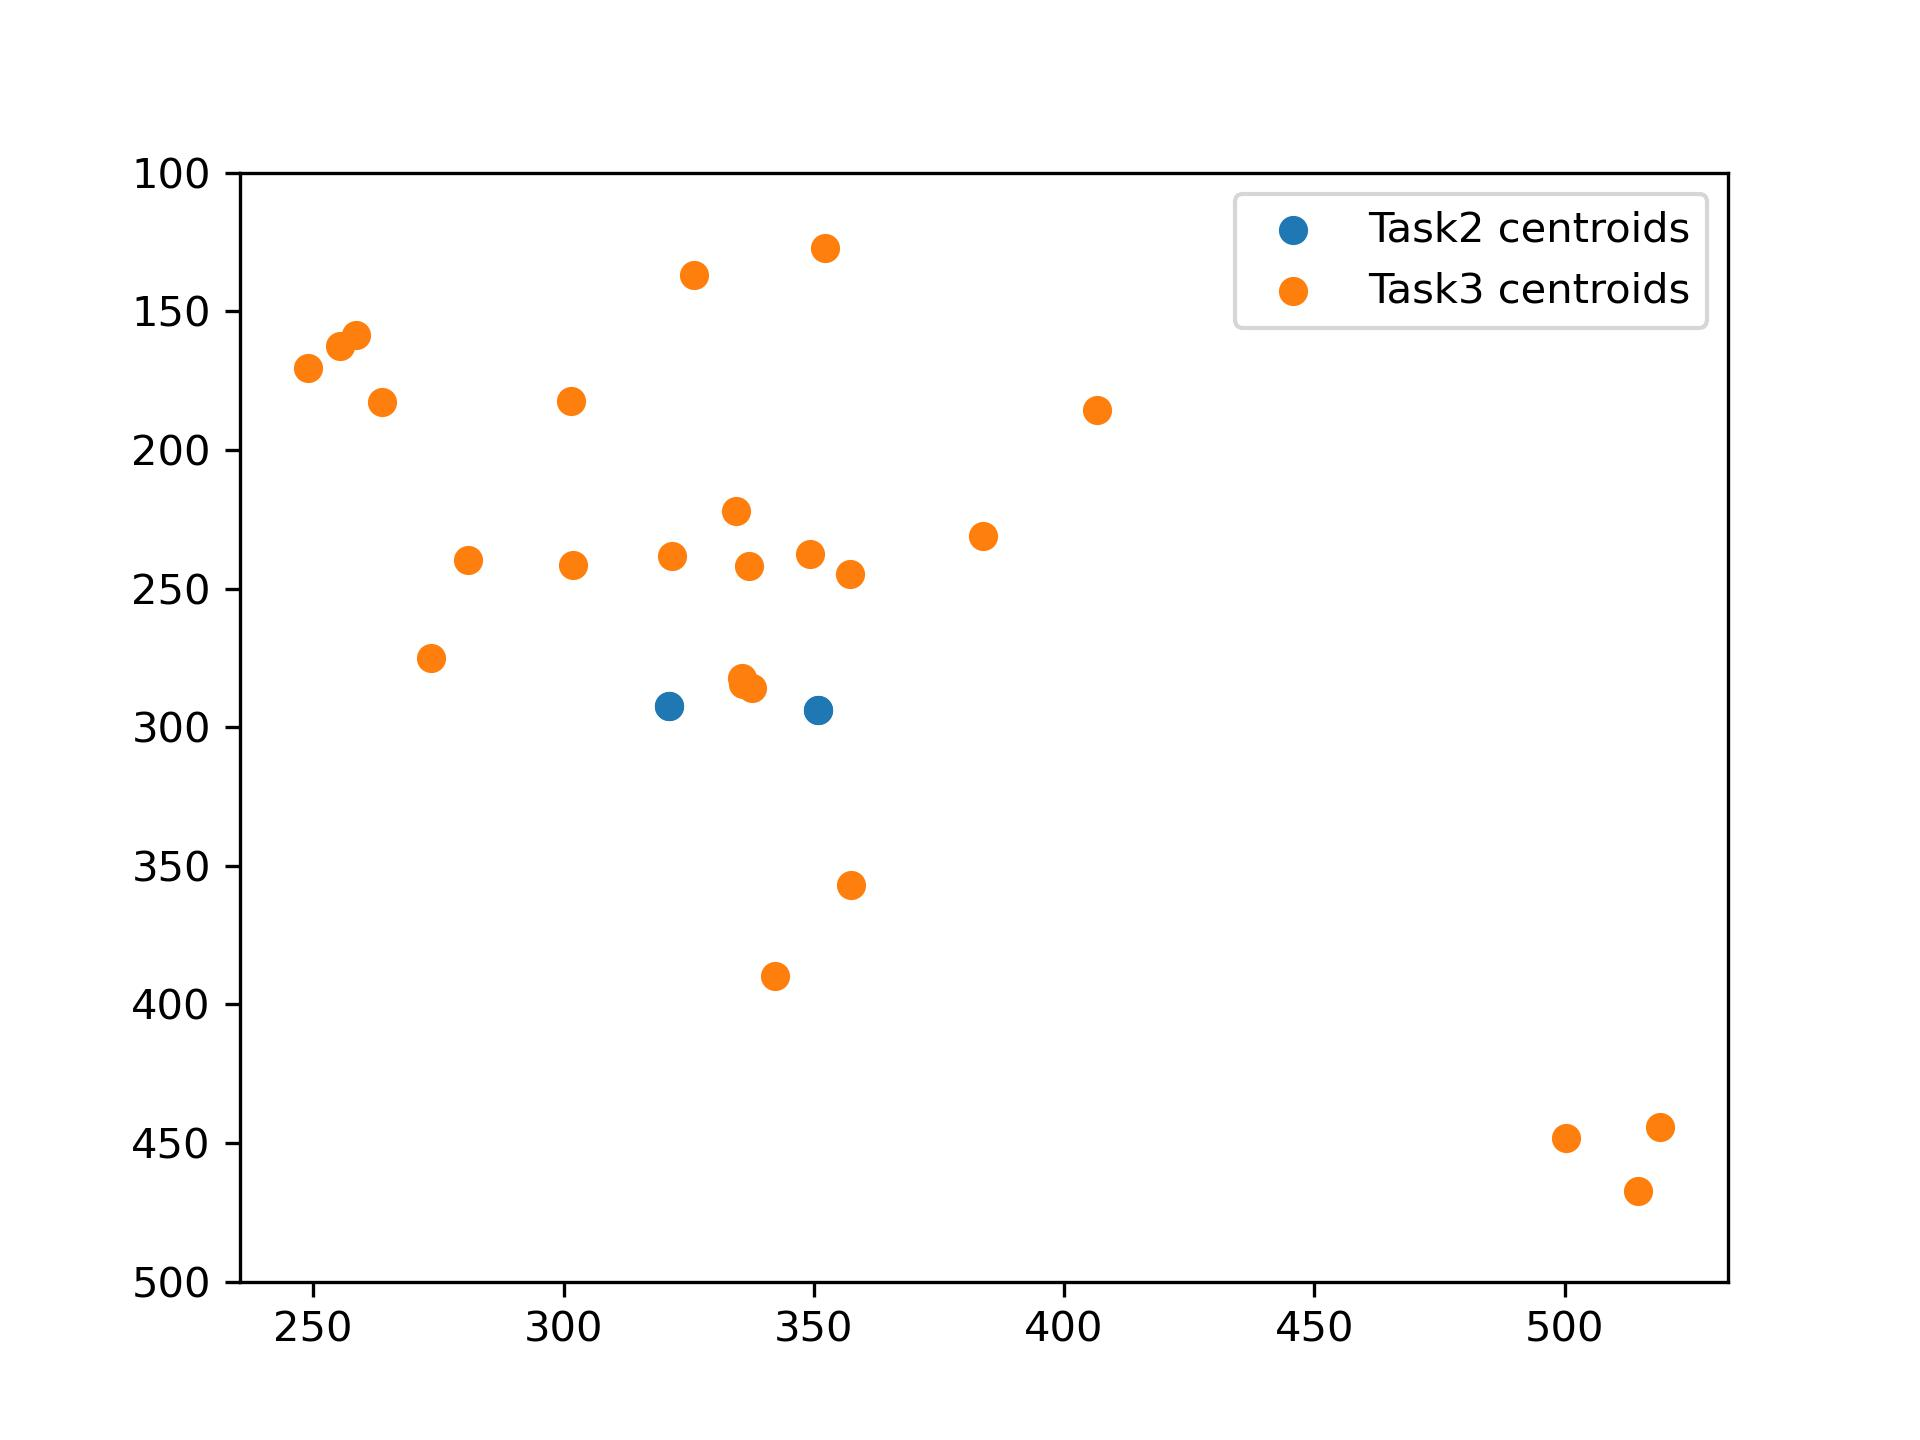

The data file committed next to this chart (first rows):
, X, Y
1, 301.8, 241.5
2, 326, 137
3, 352.1, 127
4, 334.4, 222.2
5, 281, 239.7
6, 383.8, 231.2
7, 337.1, 241.9
8, 335.6, 282.3
9, 273.5, 275
10, 357.5, 357
11, 342.2, 389.6
12, 519.1, 444.4
13, 500.3, 448
14, 514.6, 467.4
15, 258.5, 158.5
16, 255.3, 162.5
17, 248.9, 170.5
18, 263.7, 182.5
19, 301.5, 182.5
20, 406.7, 185.6
21, 349.2, 237.6
22, 321.7, 238.2
23, 357.2, 244.6
24, 335.9, 284.3
25, 337.6, 285.8
